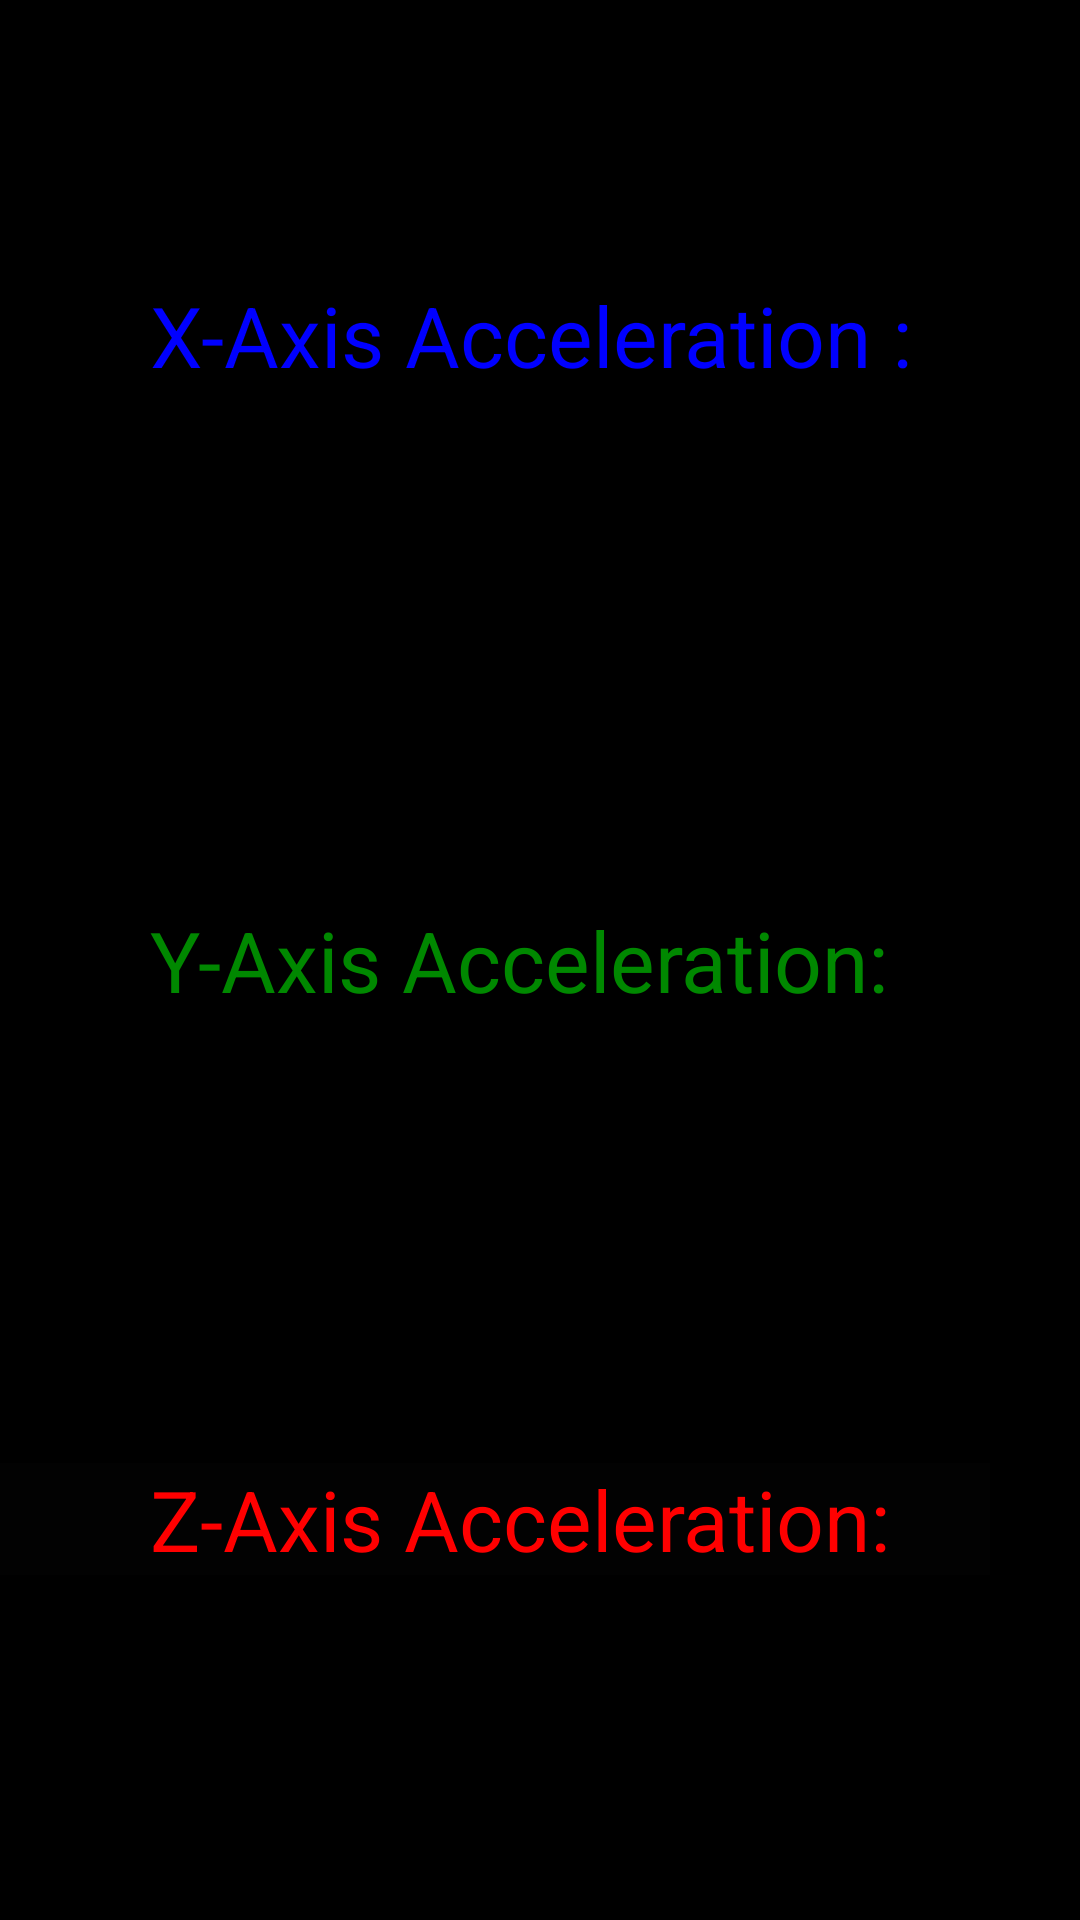

Reconstruct the res/layout file that produces this screen, plus the resources it refers to.
<!-- AndroidManifest.xml: application theme AppTheme -->
<!-- res/layout/accel_data.xml -->
<?xml version="1.0" encoding="utf-8"?>
<RelativeLayout xmlns:android="http://schemas.android.com/apk/res/android"
    android:orientation="vertical" android:layout_width="match_parent"
    android:layout_height="match_parent"
    android:weightSum="1"
    android:background="#000000">

    <TextView
        android:id="@+id/x_axis_Text"
        android:layout_width="match_parent"
        android:layout_height="wrap_content"
        android:ems="10"
        android:inputType="none"
        android:paddingLeft="50dp"
        android:textColor="#0000FF"
        android:background="#000000"
        android:text="X-Axis Acceleration :"
        android:textSize="28dp"
        android:layout_marginTop="93dp"
        android:layout_alignParentTop="true"
        android:layout_alignParentLeft="true"
        android:layout_alignParentStart="true" />

    <TextView
        android:id="@+id/y_axis_Text"
        android:layout_width="match_parent"
        android:layout_height="wrap_content"
        android:ems="10"
        android:inputType="none"
        android:paddingLeft="50dp"
        android:textColor="#008800"
        android:background="#000000"
        android:text="Y-Axis Acceleration:"
        android:textSize="28dp"
        android:layout_centerVertical="true"
        android:layout_alignParentLeft="true"
        android:layout_alignParentStart="true" />

    <TextView
        android:id="@+id/z_axis_Text"
        android:layout_width="wrap_content"
        android:layout_height="wrap_content"
        android:ems="10"
        android:inputType="none"
        android:paddingLeft="50dp"
        android:textColor="#FF0000"
        android:background="#020202"
        android:text="Z-Axis Acceleration:"
        android:textSize="28dp"
        android:layout_weight="1.08"
        android:layout_gravity="center"
        android:layout_alignParentBottom="true"
        android:layout_alignParentLeft="true"
        android:layout_alignParentStart="true"
        android:layout_marginBottom="115dp" />

</RelativeLayout>
<!-- resources referenced by this layout -->
<resources>
  <style name="AppTheme" parent="Base.AppTheme">
  
      </style>
  <style name="Base.AppTheme" parent="Theme.AppCompat.Light.NoActionBar">
          <item name="colorPrimary">@color/md_indigo_500</item>
          <item name="colorPrimaryDark">@color/md_indigo_700</item>
          <item name="colorAccent">@color/md_pink_500</item>
          <item name="colorControlHighlight">@color/md_indigo_500_25</item>
          <item name="android:windowBackground">@color/md_white_1000</item>
      </style>
  <color name="md_indigo_500">#3f51b5</color>
  <color name="md_indigo_700">#303f9f</color>
  <color name="md_pink_500">#e91e63</color>
  <color name="md_indigo_500_25">#403f51b5</color>
  <color name="md_white_1000">#ffffff</color>
</resources>
